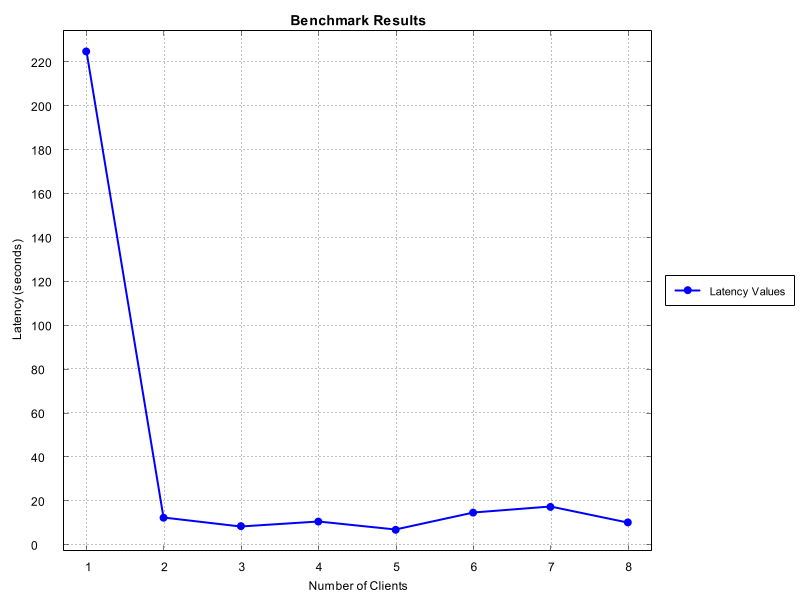

The data file committed next to this chart (first rows):
Number of Clients, Time Taken (seconds)
1, 225.0
2, 12.5
3, 8.667
4, 10.75
5, 7.0
6, 14.83
7, 17.43
8, 10.38
